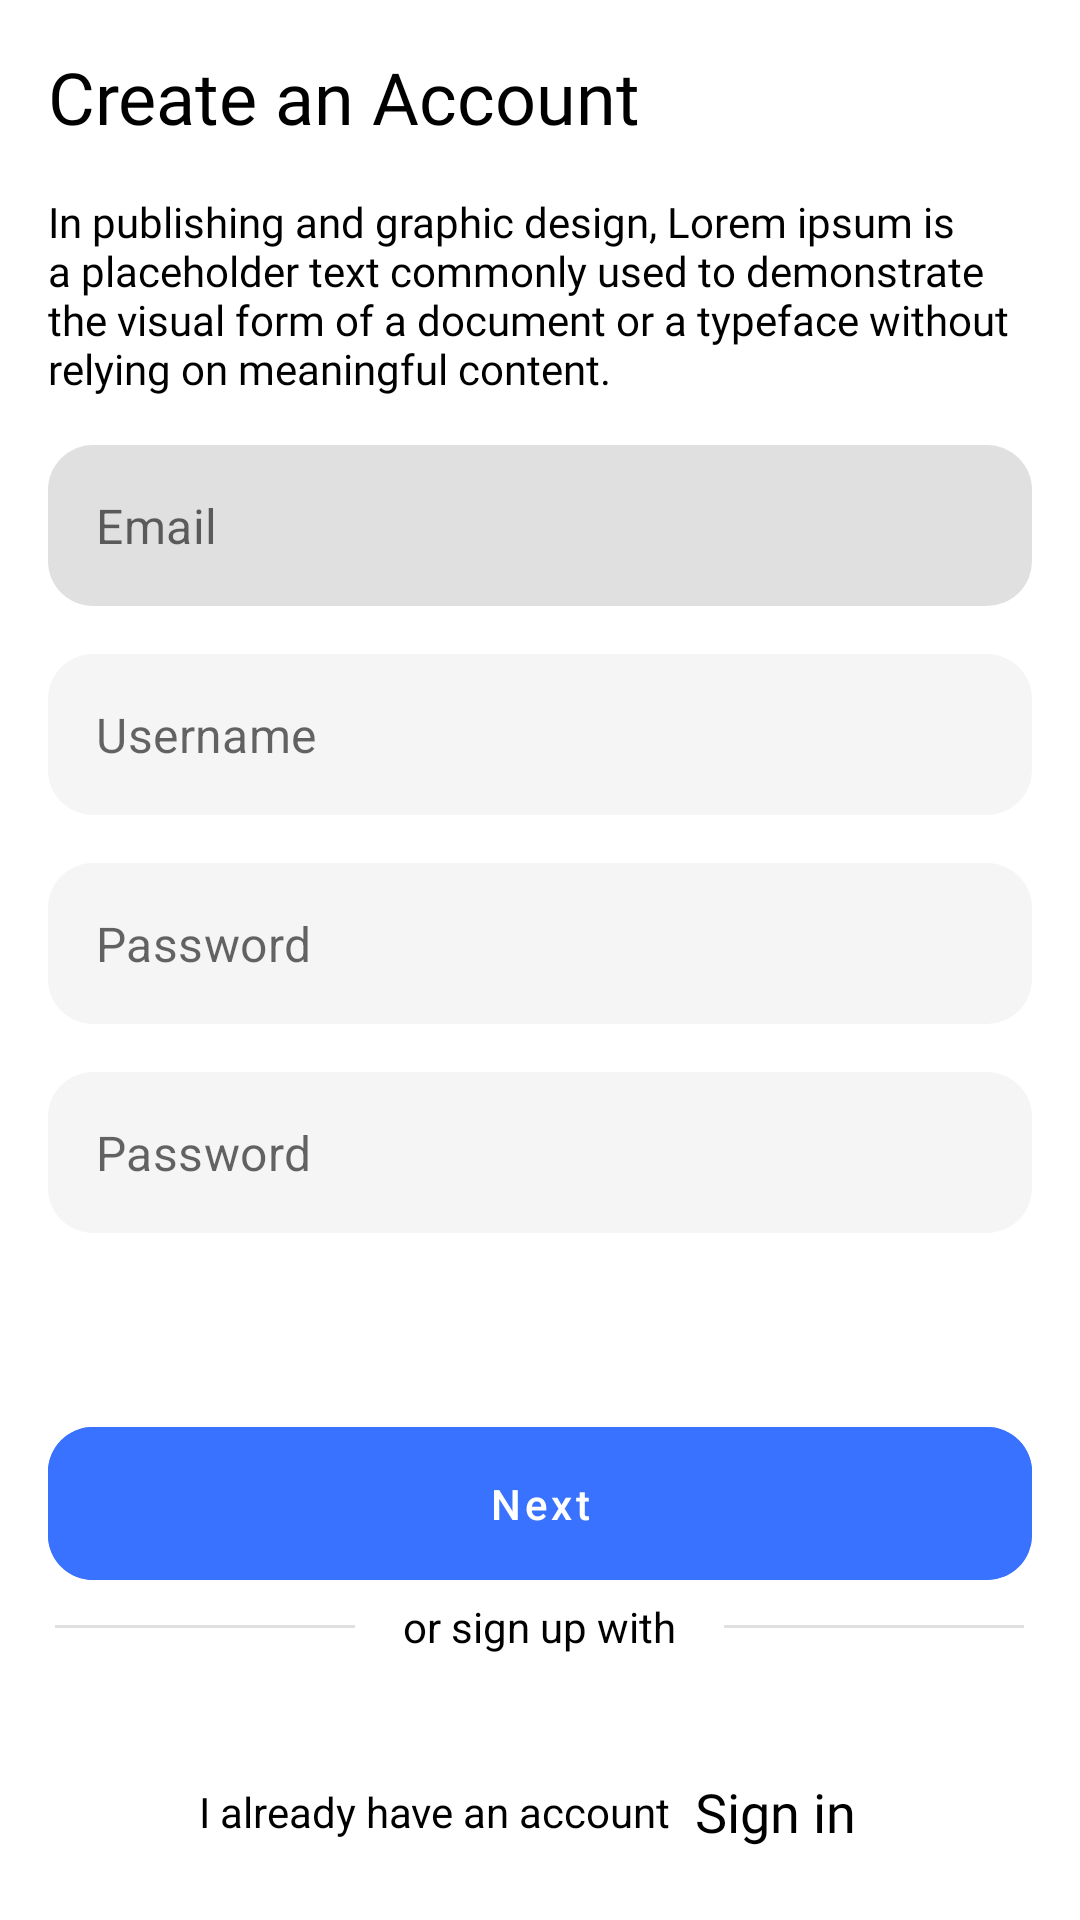

Here is an Android app screen rendered from its layout file. Give the layout XML and the strings, colors and styles it references.
<!-- AndroidManifest.xml: application theme Theme.ZiMovieApp -->
<!-- res/layout/activity_sign_up.xml -->
<?xml version="1.0" encoding="utf-8"?>
<androidx.constraintlayout.widget.ConstraintLayout xmlns:android="http://schemas.android.com/apk/res/android"
    xmlns:app="http://schemas.android.com/apk/res-auto"
    xmlns:tools="http://schemas.android.com/tools"
    android:layout_width="match_parent"
    android:layout_height="match_parent"
    android:padding="@dimen/padding_root"
    tools:context=".presentation.view.auth.SignUpActivity">


    <LinearLayout
        android:layout_width="match_parent"
        android:layout_height="wrap_content"
        android:orientation="vertical"
        app:layout_constraintEnd_toStartOf="parent"
        app:layout_constraintTop_toTopOf="parent">

        <TextView
            android:layout_width="wrap_content"
            android:layout_height="wrap_content"
            android:fontFamily="@font/inter_bold"
            android:text="Create an Account"
            android:textSize="@dimen/title_dimen_24" />

        <TextView
            android:layout_width="wrap_content"
            android:layout_height="wrap_content"
            android:layout_marginTop="@dimen/margin"
            android:fontFamily="@font/inter_semibold"
            android:text="@string/lorem_1" />


        
        <com.google.android.material.textfield.TextInputLayout
            android:id="@+id/outlinedTextFieldEmail"
            android:layout_width="match_parent"
            android:layout_height="wrap_content"
            android:layout_marginTop="@dimen/margin"
            app:boxCornerRadiusBottomEnd="15dp"
            app:boxCornerRadiusBottomStart="15dp"
            app:boxCornerRadiusTopEnd="15dp"
            app:boxCornerRadiusTopStart="15dp"
            app:boxStrokeWidth="0dp"
            app:boxStrokeWidthFocused="0dp"
            app:endIconDrawable="@drawable/ic_badge_check"
            app:endIconMode="none"
            app:endIconTint="@color/blue_ocean"
            app:hintEnabled="false">


            <com.google.android.material.textfield.TextInputEditText
                android:id="@+id/et_email"
                android:layout_width="match_parent"
                android:layout_height="wrap_content"
                android:hint="Email"
                android:inputType="textEmailAddress"
                android:padding="16dp" />

        </com.google.android.material.textfield.TextInputLayout>

        
        <com.google.android.material.textfield.TextInputLayout
            android:id="@+id/outlinedTextFieldUsername"
            android:layout_width="match_parent"
            android:layout_height="wrap_content"
            android:layout_marginTop="@dimen/margin"
            app:boxCornerRadiusBottomEnd="15dp"
            app:boxCornerRadiusBottomStart="15dp"
            app:boxCornerRadiusTopEnd="15dp"
            app:boxCornerRadiusTopStart="15dp"
            app:boxStrokeWidth="0dp"
            app:boxStrokeWidthFocused="0dp"
            app:endIconDrawable="@drawable/ic_badge_check"
            app:endIconMode="none"
            app:endIconTint="@color/blue_ocean"
            app:hintEnabled="false"
            android:enabled="false">


            <com.google.android.material.textfield.TextInputEditText
                android:id="@+id/et_username"
                android:layout_width="match_parent"
                android:layout_height="wrap_content"
                android:hint="Username"
                android:inputType="textEmailAddress"
                android:padding="16dp" />

        </com.google.android.material.textfield.TextInputLayout>

        
        <com.google.android.material.textfield.TextInputLayout
            android:id="@+id/outlinedTextFielPassword"
            android:layout_width="match_parent"
            android:layout_height="wrap_content"
            android:layout_marginTop="16dp"
            app:boxCornerRadiusBottomEnd="15dp"
            app:boxCornerRadiusBottomStart="15dp"
            app:boxCornerRadiusTopEnd="15dp"
            app:boxCornerRadiusTopStart="15dp"
            app:boxStrokeWidth="0dp"
            app:boxStrokeWidthFocused="0dp"
            app:endIconDrawable="@drawable/ic_badge_check"
            app:endIconMode="none"
            app:endIconTint="@color/blue_ocean"
            app:hintEnabled="false"
            android:enabled="false">


            <com.google.android.material.textfield.TextInputEditText
                android:id="@+id/et_password"
                android:layout_width="match_parent"
                android:layout_height="wrap_content"
                android:hint="Password"
                android:inputType="textPassword"
                android:padding="16dp" />

        </com.google.android.material.textfield.TextInputLayout>

        
        <com.google.android.material.textfield.TextInputLayout
            android:id="@+id/outlinedTextFielConfirmPassword"
            android:layout_width="match_parent"
            android:layout_height="wrap_content"
            android:layout_marginTop="16dp"
            app:boxCornerRadiusBottomEnd="15dp"
            app:boxCornerRadiusBottomStart="15dp"
            app:boxCornerRadiusTopEnd="15dp"
            app:boxCornerRadiusTopStart="15dp"
            app:boxStrokeWidth="0dp"
            app:boxStrokeWidthFocused="0dp"
            app:endIconDrawable="@drawable/ic_badge_check"
            app:endIconMode="none"
            app:endIconTint="@color/blue_ocean"
            app:hintEnabled="false"
            android:enabled="false">


            <com.google.android.material.textfield.TextInputEditText
                android:id="@+id/et_confirm_password"
                android:layout_width="match_parent"
                android:layout_height="wrap_content"
                android:hint="Password"
                android:inputType="textPassword"
                android:padding="16dp" />

        </com.google.android.material.textfield.TextInputLayout>


    </LinearLayout>

    <LinearLayout
        android:layout_width="match_parent"
        android:layout_height="wrap_content"
        android:orientation="vertical"
        app:layout_constraintBottom_toBottomOf="parent"
        app:layout_constraintStart_toStartOf="parent">

       <RelativeLayout
           android:layout_width="match_parent"
           android:layout_height="wrap_content">

           <com.google.android.material.button.MaterialButton
               android:id="@+id/btn_next_register"
               android:layout_width="match_parent"
               android:layout_height="wrap_content"
               android:backgroundTint="@color/blue_ocean"
               android:textColor="@color/white"
               android:enabled="false"
               android:padding="@dimen/margin"
               android:text="Next"
               android:textAllCaps="false"
               app:cornerRadius="@dimen/corner_radius_button" />

           <ProgressBar
               android:id="@+id/progress_bar"
               android:layout_width="wrap_content"
               android:layout_height="wrap_content"
               android:layout_centerVertical="true"
               android:layout_centerHorizontal="true"
               android:visibility="gone"
               android:indeterminateTint="@color/blue_ocean"/>
       </RelativeLayout>

        <LinearLayout
            android:layout_width="match_parent"
            android:layout_height="wrap_content"
            android:gravity="center"
            android:orientation="horizontal">

            <com.google.android.material.divider.MaterialDivider
                android:layout_width="100dp"
                android:layout_height="1dp" />

            <TextView
                android:layout_width="wrap_content"
                android:layout_height="wrap_content"
                android:layout_marginStart="@dimen/margin"
                android:layout_marginEnd="@dimen/margin"
                android:text="@string/or_sign_up_with" />

            <com.google.android.material.divider.MaterialDivider
                android:layout_width="100dp"
                android:layout_height="1dp" />
        </LinearLayout>

        <LinearLayout
            android:layout_width="match_parent"
            android:layout_height="wrap_content"
            android:gravity="center"
            android:orientation="vertical">

            <ImageView
                android:id="@+id/iv_btn_create_by_google"
                android:layout_width="wrap_content"
                android:layout_height="wrap_content"
                android:background="?attr/selectableItemBackgroundBorderless"
                android:contentDescription="@string/content_description"
                android:padding="@dimen/margin"
                android:src="@drawable/ic_icons8_google" />
        </LinearLayout>

        <LinearLayout
            android:layout_width="match_parent"
            android:layout_height="wrap_content"
            android:gravity="center"
            android:orientation="horizontal">

            <TextView
                android:layout_width="wrap_content"
                android:layout_height="wrap_content"
                android:text="@string/i_already_have_an_account" />

            <androidx.cardview.widget.CardView
                android:id="@+id/cv_btn_sign_in"
                android:layout_width="wrap_content"
                android:layout_height="wrap_content"
                android:clickable="true"
                android:focusable="true"
                android:foreground="?attr/selectableItemBackground"
                app:cardCornerRadius="16dp"
                app:cardElevation="0dp">

                <TextView
                    android:layout_width="wrap_content"
                    android:layout_height="wrap_content"
                    android:layout_margin="8dp"
                    android:fontFamily="@font/inter_semibold"
                    android:text="@string/login"
                    android:textSize="@dimen/text_size_18" />
            </androidx.cardview.widget.CardView>
        </LinearLayout>
    </LinearLayout>

</androidx.constraintlayout.widget.ConstraintLayout>
<!-- resources referenced by this layout -->
<resources>
  <color name="blue_ocean">#3872FF</color>
  <color name="white">#FFFFFFFF</color>
  <dimen name="corner_radius_button">15dp</dimen>
  <dimen name="margin">16dp</dimen>
  <dimen name="padding_root">16dp</dimen>
  <dimen name="text_size_18">18sp</dimen>
  <dimen name="title_dimen_24">24sp</dimen>
  <string name="content_description">TODO</string>
  <string name="i_already_have_an_account">I already have an account</string>
  <string name="login">Sign in</string>
  <string name="lorem_1">In publishing and graphic design, Lorem ipsum is a placeholder text commonly used to demonstrate the visual form of a document or a typeface without relying on meaningful content.</string>
  <string name="or_sign_up_with">or sign up with</string>
  <style name="Theme.ZiMovieApp" parent="Theme.MaterialComponents.DayNight.NoActionBar">
          
          <item name="colorPrimary">@color/primaryColor</item>
          <item name="colorPrimaryDark">@color/primaryColor</item>
  
          <item name="colorSecondary">@color/blue_ocean</item>
  
          
          <item name="android:windowBackground">@color/backgroundColor</item>
  
          
          <item name="android:textColor">@color/primaryTextColor</item>
      </style>
  <color name="primaryColor">#3872FF</color>
  <color name="backgroundColor">#FFFFFFFF</color>
  <color name="primaryTextColor">#FF000000</color>
</resources>
